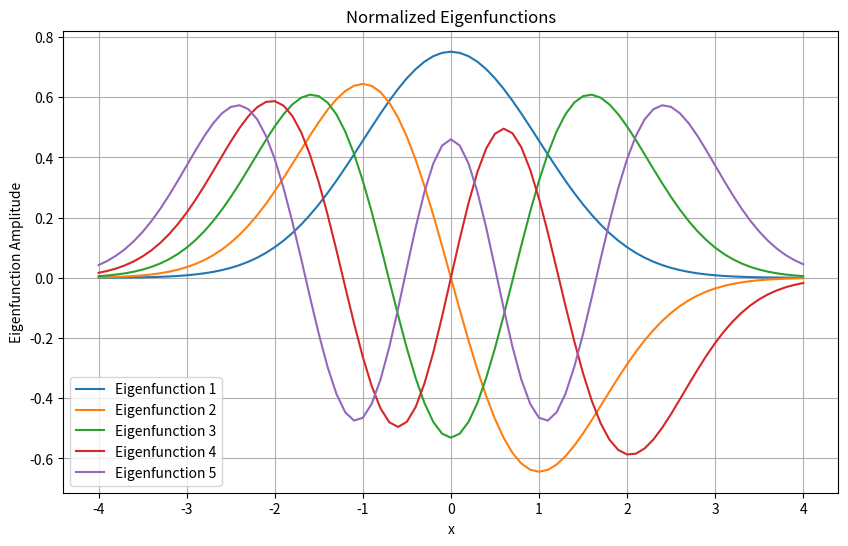

Write Python code to recreate this figure.
import numpy as np
from scipy.integrate import odeint, trapezoid
import matplotlib.pyplot as plt



def shoot2(x, dummy, epsilon):

    return [x[1], (dummy**2 - epsilon)*x[0]] 



tol = 1e-6
L = 4
dx = 0.1
xshoot = np.arange(-L,L+dx,dx)
epsilon_start = 0.1
eigenvalues = []
eigenfunctions = []


for modes in range(1,6):

    epsilon = epsilon_start

    depsilon = 0.2
    x0 = [1, np.sqrt(L**2 - epsilon)]
    for _ in range (1000):

        y = odeint(shoot2, x0, xshoot, args = (epsilon,))
    
        if abs(y[-1,1] + np.sqrt(L**2 - epsilon)*y[-1,0]) < tol:

            eigenvalues.append(epsilon)

            break



        if ((-1) ** (modes + 1))*(y[-1,1]+np.sqrt(L**2 - epsilon)*y[-1,0])  > 0:

            epsilon += depsilon

        else:

            epsilon -= depsilon

            depsilon /= 2



    epsilon_start = epsilon + 0.1



    norm = np.trapezoid(y[:, 0] * y[:,0], xshoot)

    eigenfunction_normalized = y[:,0] / np.sqrt(norm)

    eigenfunctions.append(eigenfunction_normalized)


A1 = np.array(eigenfunctions).T
A2 = np.array(eigenvalues)

print(A2)

plt.figure(figsize=(10, 6))
for i in range(A1.shape[1]):
    plt.plot(xshoot, A1[:, i], label=f'Eigenfunction {i+1}')
plt.xlabel('x')
plt.ylabel('Eigenfunction Amplitude')
plt.title('Normalized Eigenfunctions')
plt.legend()
plt.grid(True)
plt.show()






